Labelled photos from "dataset_v1_new", an image-classification folder in Shinecchi/HairBaldness. The possible labels are: bald, balding, healthy, mild thinning, moderate thinning, severe thinning.

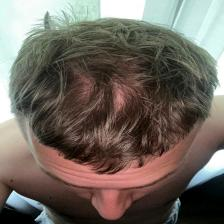
Label: moderate thinning

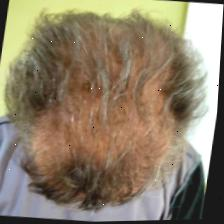
Label: mild thinning

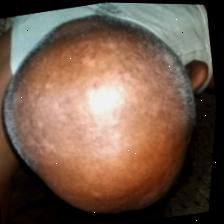
Label: bald

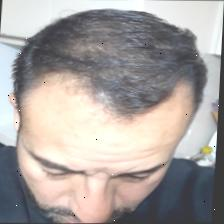
Label: healthy

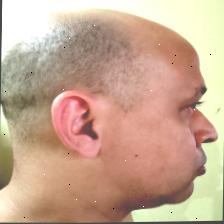
Label: balding

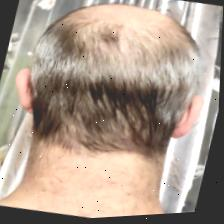
Label: severe thinning
